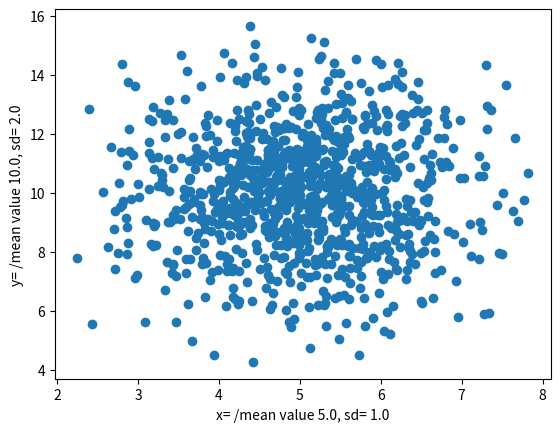

Write Python code to recreate this figure.
import numpy as np
import matplotlib.pyplot as plt

speed = [99,86,87,88,111,86,103,87,94,78,77,85,86]
# x = np.mean(speed)
# print(x)

x = np.median(speed)
# print(x)

speed = [86,87,88,86,87,85,86]
y = np.std(speed)
print(y)

print("hello world")

# print(y)

ages = [5,31,43,48,50,41,7,11,15,39,80,82,32,2,8,6,25,36,27,61,31]

x = np.percentile(ages, 55)
# print(x)

x = np.random.uniform(0.0, 5.0, 250)
# print(x)

# histogram***
x = np.random.uniform(0.0, 5.0, 250)
# plt.hist(x, 5)
# plt.show()

x = np.random.uniform(0.0, 5.0, 100000)
# plt.hist(x, 100)
# plt.show()

x = np.random.normal(5.0, 1.0, 100000)

# plt.hist(x, 100)
# plt.show()

x = [5,7,8,7,2,17,2,9,4,11,12,9,6]
y = [99,86,87,88,111,86,103,87,94,78,77,85,86]

# plt.xlabel("Age of cars")
# plt.ylabel("speed of cars")

# plt.scatter(x, y)
# plt.show()

x = np.random.normal(5.0, 1.0, 1000)
y = np.random.normal(10.0, 2.0, 1000)

plt.xlabel("x= /mean value 5.0, sd= 1.0")
plt.ylabel("y= /mean value 10.0, sd= 2.0")
plt.scatter(x, y)
plt.show()
